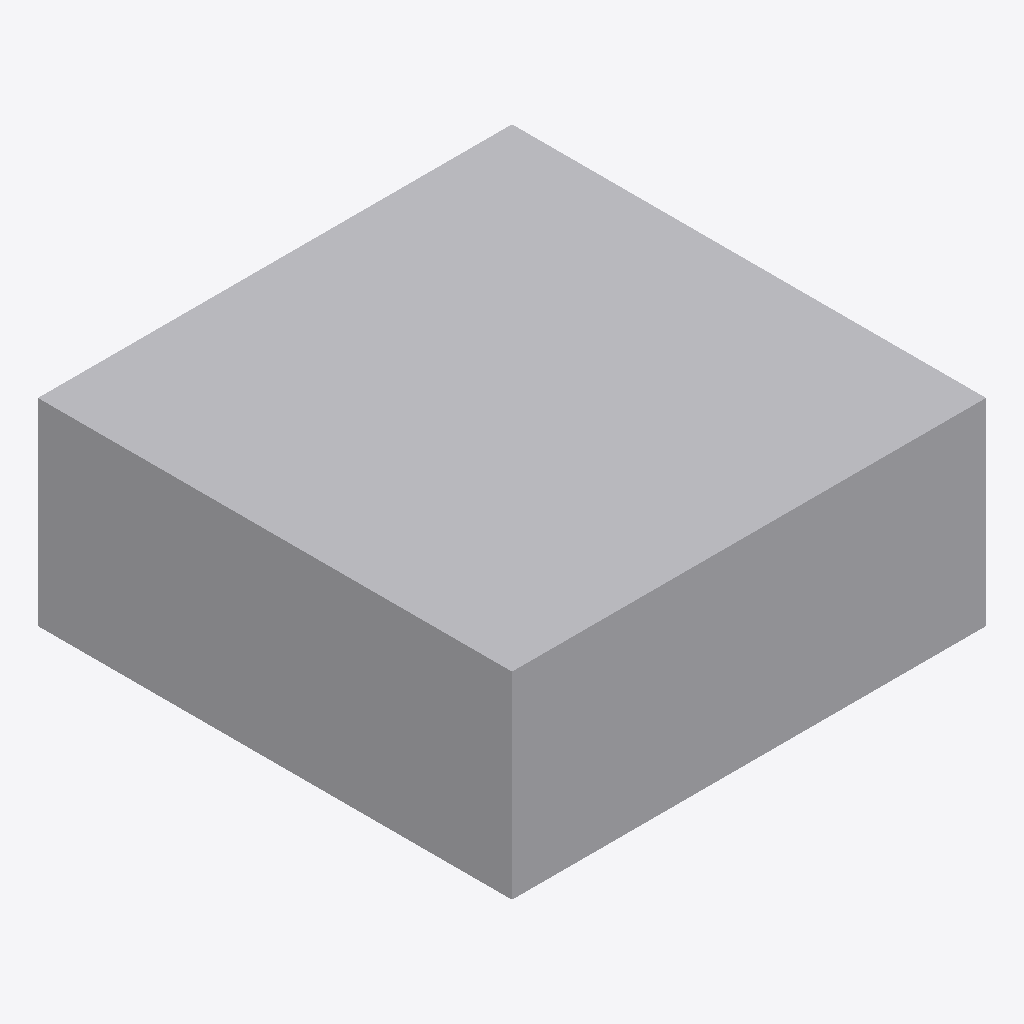
Isometric view of an IFC building model (IFC-SPF (STEP), schema IFC4, length unit metre), seen from the south-west, elements coloured by IFC class: 1 other element (light grey).
Extent 0.610 m × 0.610 m × 0.254 m (x, y, z). Storeys (1): Level 1 at 0.00 m. Elements (1): 1 IfcSanitaryTerminal.

HEADER;
FILE_DESCRIPTION(('ViewDefinition [CoordinationView]'),'2;1');
FILE_NAME('','2026-11-13T12:54:31',(''),(''),'IfcOpenShell 0.8.0','IfcOpenShell 0.8.0','');
FILE_SCHEMA(('IFC4'));
ENDSEC;
DATA;
#9=IFCPROJECT('1hIg7M9$HELQDGJfH7SGia',$,'Project',$,$,$,$,(#8),#5);
#10=IFCSITE('1gNvCZw3P3NvkJFrntzk39',$,'Site',$,$,$,$,$,.ELEMENT.,$,$,$,$,$);
#12=IFCBUILDING('2KlYaGmyrBIu4CwH8yCtUU',$,'Building',$,$,$,$,$,.ELEMENT.,$,$,$);
#16=IFCBUILDINGSTOREY('0AiaKZ3O1268fcjL6hHFiN',$,'Level 1',$,$,#21,$,$,.ELEMENT.,0.0);
#18=IFCSANITARYTERMINAL('2zsg2$jpX99OFD8c6DmF0v',$,$,$,$,#37,#42,$,.SINK.);
ENDSEC;
